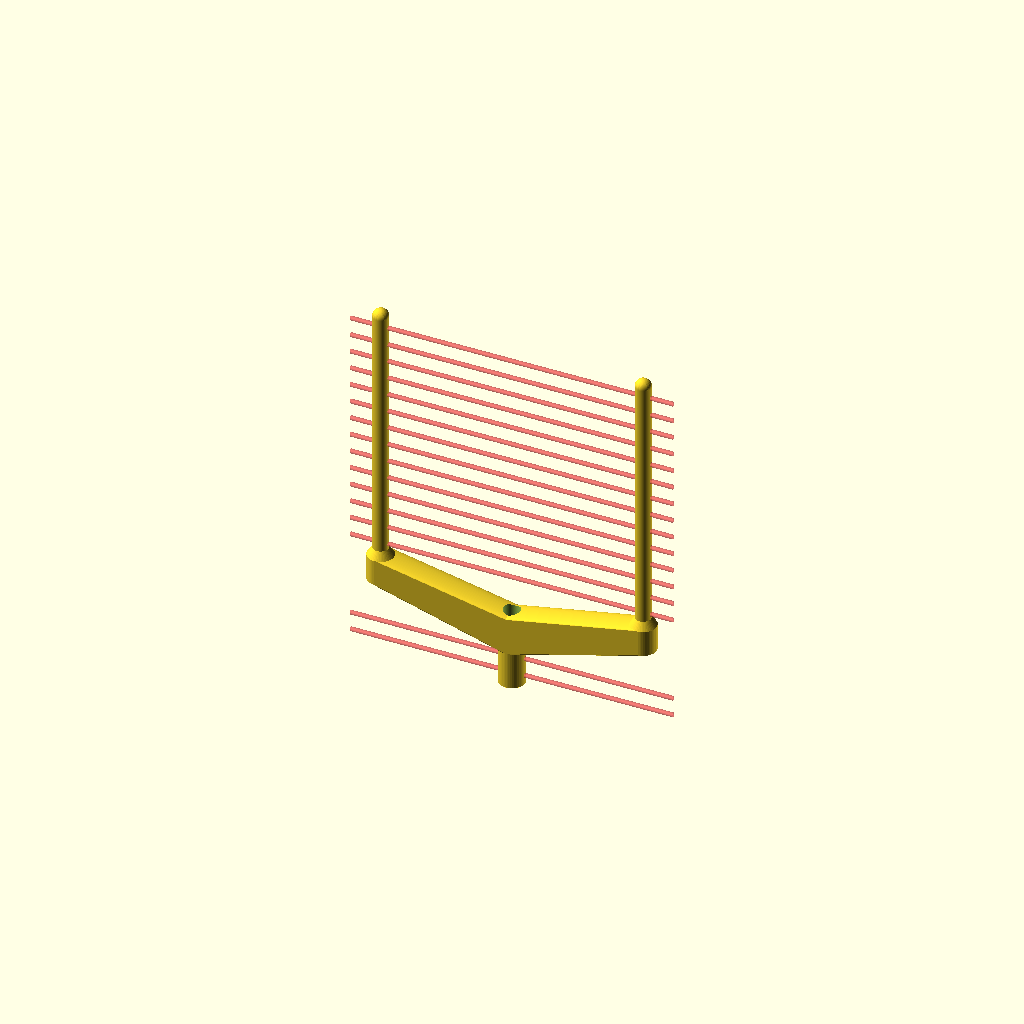
Cell 1: rendered with the file's own defaults.
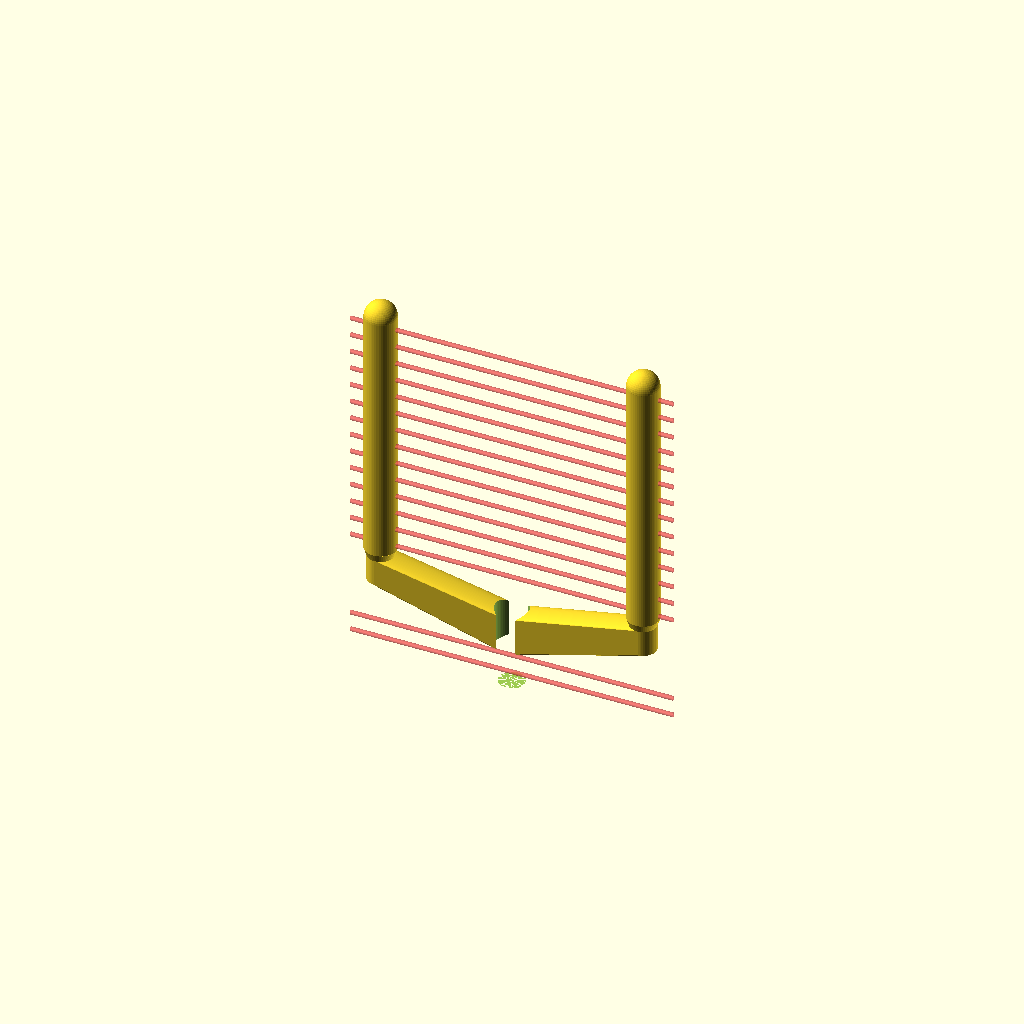
Cell 2: the same model with gPostDia = 12.
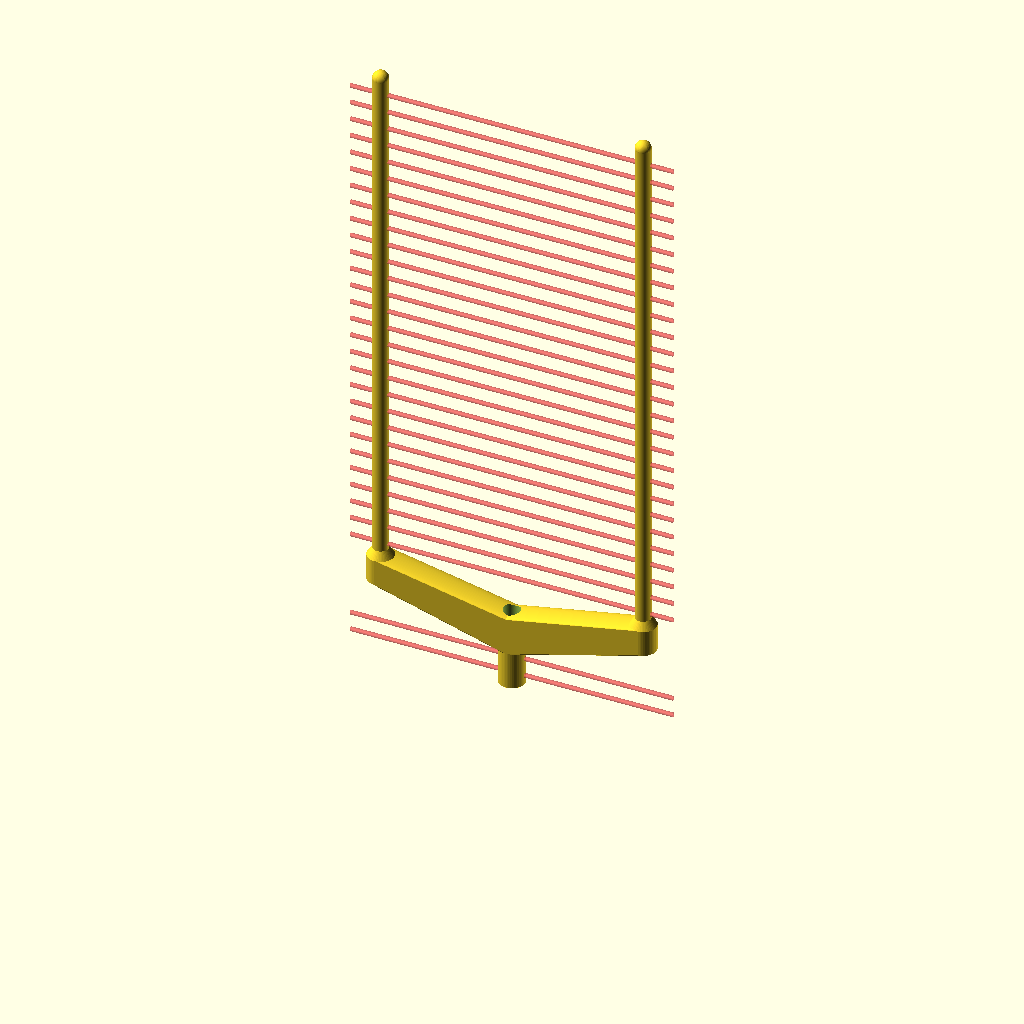
Cell 3: gPostHeight = 200.46 (everything else at default).
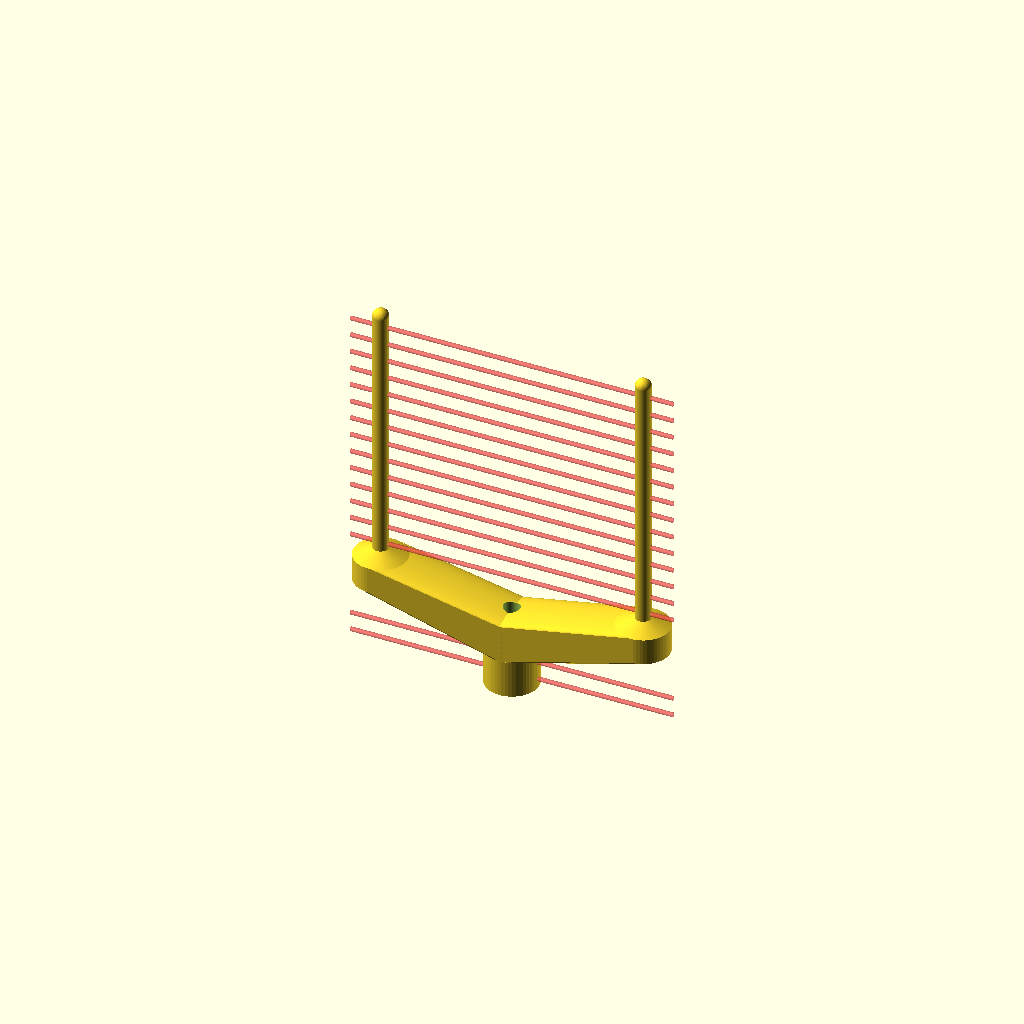
Cell 4: the same model with gConnectorDia = 20.
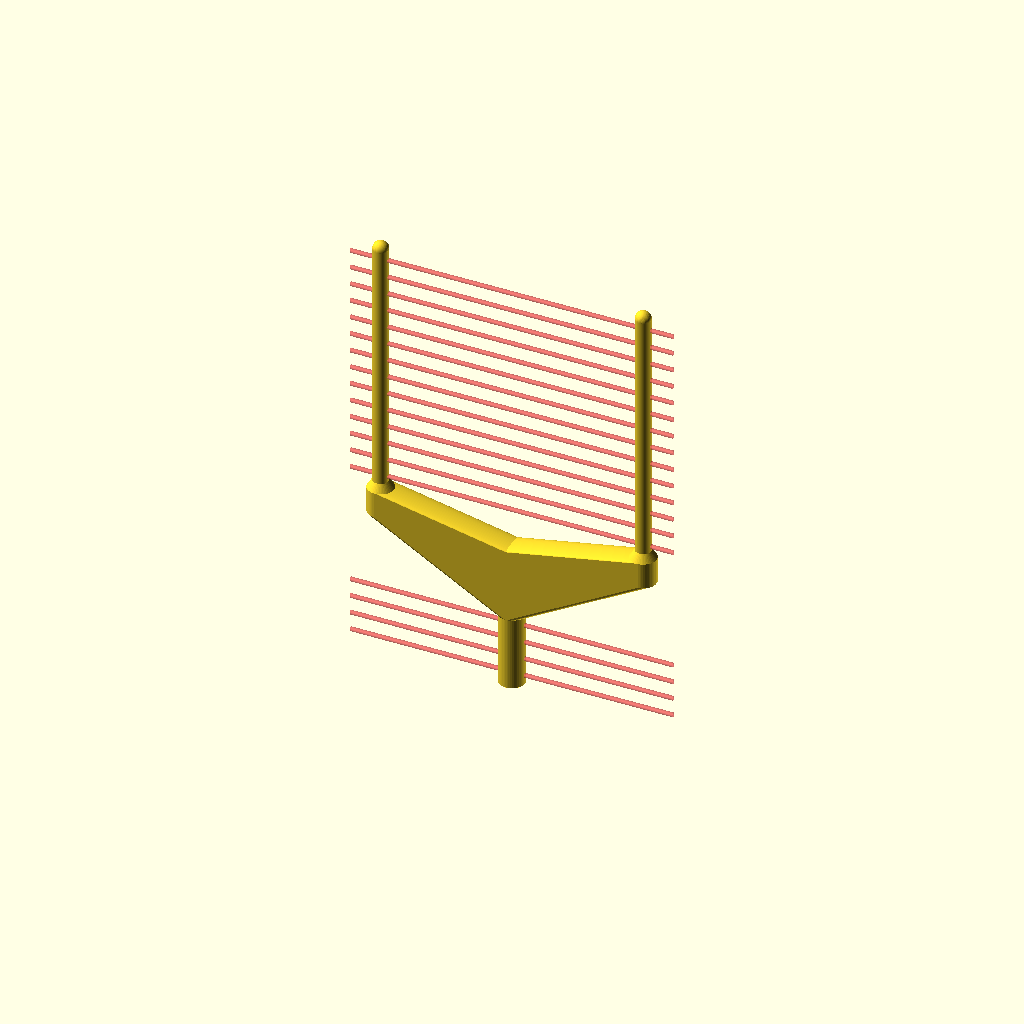
Cell 5 — gConnectorOverlap set to 28.46, the other parameters unchanged.
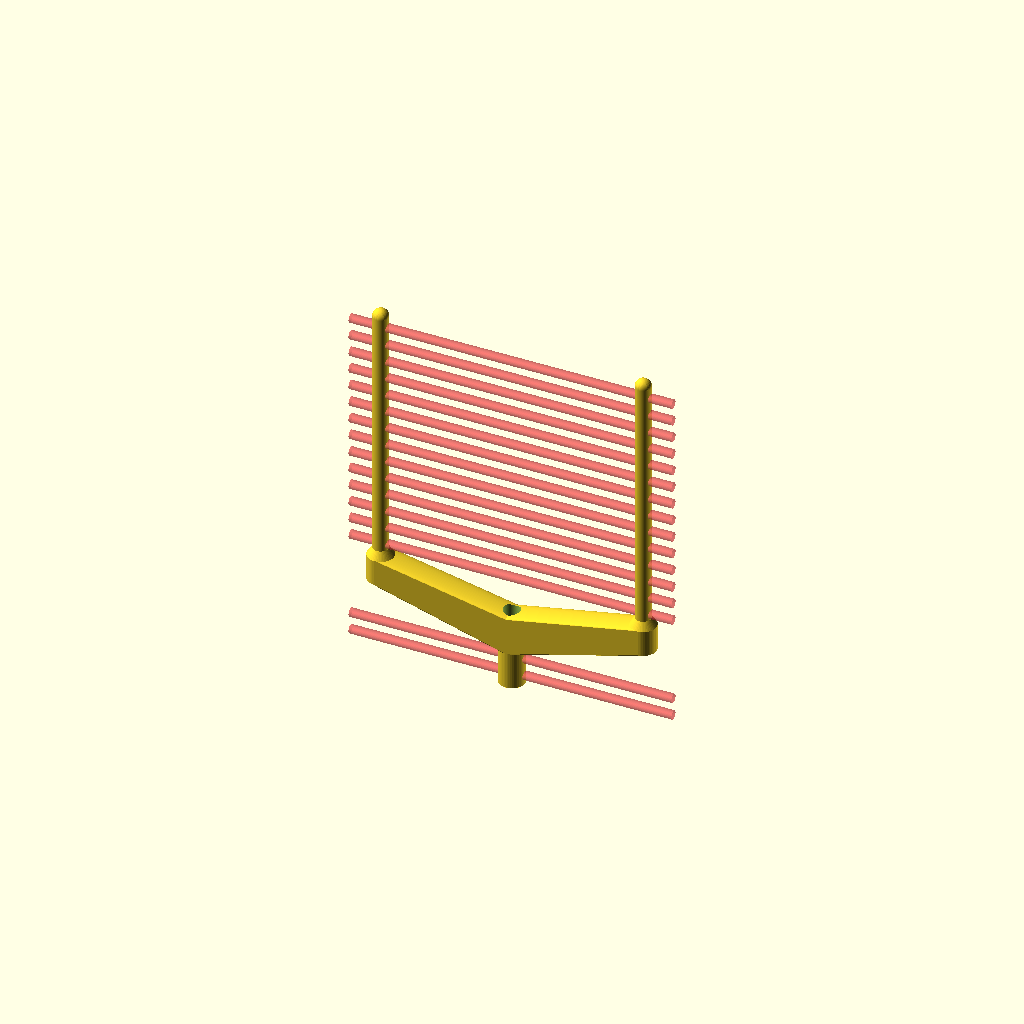
Cell 6: gSetscrewDia = 3.4 (everything else at default).
All cells are drawn from one camera (rotation 55°, 0°, 25°, orthographic, colour scheme Cornfield), so only the parameter changes between them.
OpenSCAD source file inputs/thingiverse/files/thing-3802470/files/RC-Body-Post-Doubler-v3.scad:
/*
	
	1/10 Scale Buggy Body Post Doubler - so you can fit touring car body shells

*/

//$fn=23;
$fn=50;
gPostDia=6.0;
gPostHeight=100.23;
//gPostHeight=23.42;
gConnectorDia=10.0;
gConnectorOverlap=14.23;
gSetscrewDia=1.7; //2.0, 1.4
gDingens=3.0;
gBums=10;
gSpace=0.2+0.2;
gPostsDistance=100;
//gPostsDistance=65;

difference()
{
	union()
	{
			
		/* Left posts's base */
		hull()
		{
			translate([-gPostsDistance/2, 0, (gConnectorOverlap)*2])
			cylinder(d=gConnectorDia, h=gBums);

			translate([0, 0, gConnectorOverlap])
			base();
		}
		
		/* right posts's base */
		hull()
		{
			translate([+gPostsDistance/2, 0, gConnectorOverlap*2])
			cylinder(d=gConnectorDia, h=gBums);

			translate([0, 0, gConnectorOverlap])
			base();
		}
		base();
		
		translate([-gPostsDistance/2, 0, gConnectorOverlap*2+gBums])
		post();
			translate([+gPostsDistance/2, 0, gConnectorOverlap*2+gBums])
			post();
	

	} // union

	/* Room for lower post */
	cylinder(d=gPostDia+gSpace, h=42);

	/* Holes for pins, set screw, or whatever */
	if(1)
	#for (sh=[gConnectorOverlap*2+gBums+gDingens+2:7:gConnectorOverlap*2+gPostHeight+7])
	translate([0, 0, sh])
	rotate([0, 90, 0])
	cylinder(d=gSetscrewDia, h=gPostsDistance+23, center=true);

	if(1)
	#for (sh=[7/2:7:gConnectorOverlap*1])
	translate([0, 0, sh])
	rotate([0, 90, 0])
	cylinder(d=gSetscrewDia, h=gPostsDistance+23, center=true);
} // diff

/* Post (stating the obvious) */
module post()
{	
		if (1)
		{
			translate([0, 0, gDingens])
			cylinder(d=gPostDia, h=gPostHeight-gDingens);
				translate([0, 0, 0])
				cylinder(d1=gConnectorDia, d2=gPostDia, h=gDingens);
			translate([0, 0, gPostHeight])
			sphere(d=gPostDia);
		}

	}


/* Lower part, fitting the original post */
module base()
{
		difference()
		{
			/* Hull */
			cylinder(d=gConnectorDia, h=gConnectorOverlap);

			/* Room for lower post */
	//		cylinder(d=gPostDia+gSpace, h=gConnectorOverlap);
			
			/* Holes for pins, set screw, or whatever */
			if(0)
			for (sh=[5:7:21])
			translate([0, 0, sh])
			rotate([0, 90, 0])
			cylinder(d=gSetscrewDia, h=42, center=true);

		} // diff

}
Parameter table extracted from the source (name, type, default, range or options):
gPostDia: number, default 6
gPostHeight: number, default 100.23
gConnectorDia: number, default 10
gConnectorOverlap: number, default 14.23
gSetscrewDia: number, default 1.7
gDingens: number, default 3
gBums: number, default 10
gPostsDistance: number, default 100
